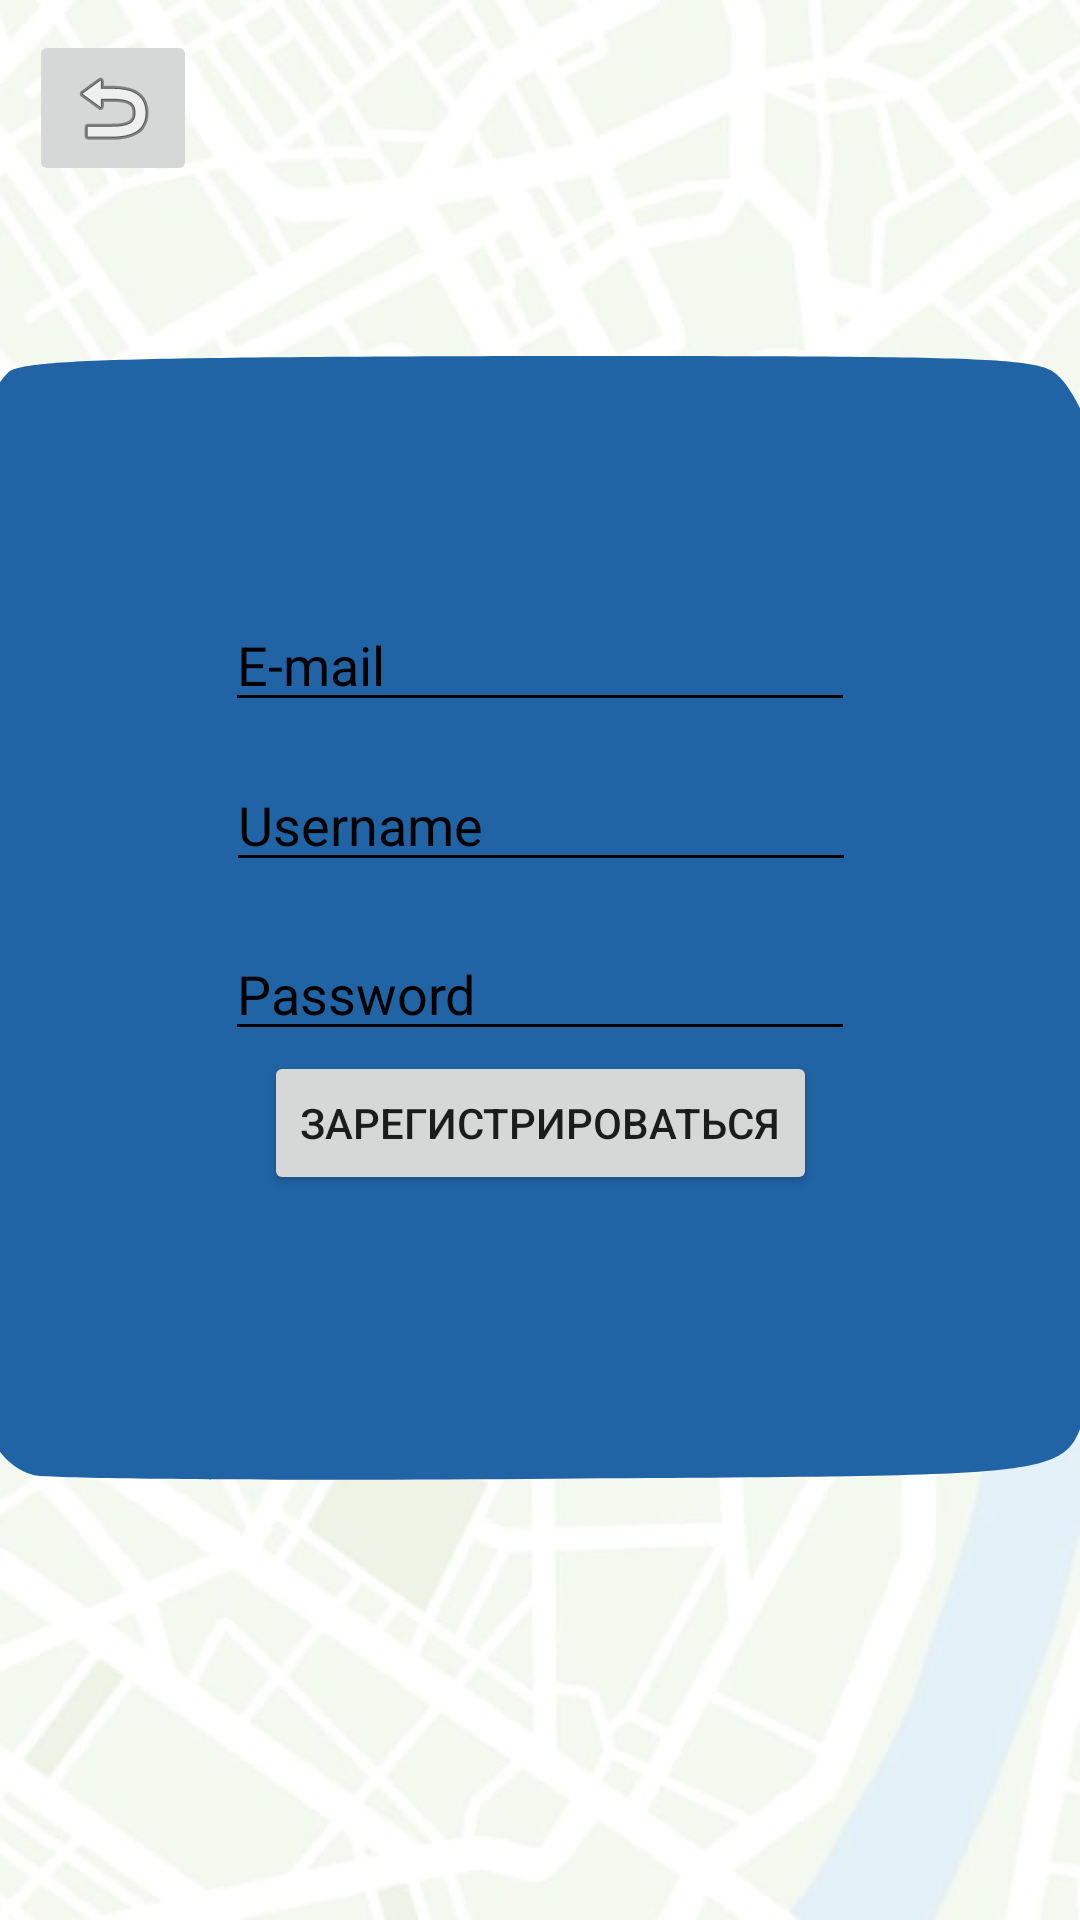

The Android layout XML behind this screen, and the referenced resources:
<!-- AndroidManifest.xml: application theme Theme.Bus_App_e -->
<!-- res/layout/fragment__reg.xml -->
<?xml version="1.0" encoding="utf-8"?>
<androidx.constraintlayout.widget.ConstraintLayout xmlns:android="http://schemas.android.com/apk/res/android"
    xmlns:tools="http://schemas.android.com/tools"
    android:layout_width="match_parent"
    android:layout_height="match_parent"
    xmlns:app="http://schemas.android.com/apk/res-auto"
    tools:context=".fragments.FragmentRegister"
    android:background="@drawable/background_app"
    android:id="@+id/constraintreg">
    <ImageView
        android:id="@+id/BlueSquare"
        android:scaleType="fitXY"
        android:layout_width="600dp"
        android:layout_height="600dp"
        android:src="@drawable/blue_square"
        app:layout_constraintTop_toTopOf="parent"
        app:layout_constraintBottom_toBottomOf="parent"
        app:layout_constraintLeft_toLeftOf="parent"
        app:layout_constraintRight_toRightOf="parent"/>
    <EditText
        android:backgroundTint="@color/black"
        android:textColorHint="@color/black"
        android:textColor="@color/black"
        android:id="@+id/TextUser"
        android:layout_width="wrap_content"
        android:layout_height="wrap_content"
        android:layout_marginTop="12dp"
        android:ems="10"
        android:hint="Username"
        android:inputType="text"
        app:layout_constraintHorizontal_bias="0.502"
        app:layout_constraintLeft_toLeftOf="parent"
        app:layout_constraintRight_toRightOf="parent"
        app:layout_constraintTop_toBottomOf="@id/TextEmail" />

    <EditText
        android:layout_marginBottom="200dp"
        android:backgroundTint="@color/black"
        app:layout_constraintTop_toTopOf="parent"
        app:layout_constraintBottom_toBottomOf="parent"
        app:layout_constraintLeft_toLeftOf="parent"
        app:layout_constraintRight_toRightOf="parent"
        android:id="@+id/TextEmail"
        android:textColorHint="@color/black"
        android:textColor="@color/black"
        android:layout_width="wrap_content"
        android:layout_height="wrap_content"
        android:ems="10"
        android:inputType="text"
        android:hint="E-mail" />

    <EditText
        android:backgroundTint="@color/black"
        android:textColorHint="@color/black"
        android:textColor="@color/black"
        android:layout_marginTop="15dp"
        app:layout_constraintTop_toBottomOf="@id/TextUser"
        app:layout_constraintLeft_toLeftOf="parent"
        app:layout_constraintRight_toRightOf="parent"
        android:id="@+id/TextPass"
        android:layout_width="wrap_content"
        android:layout_height="wrap_content"
        android:ems="10"
        android:inputType="text"
        android:hint="Password" />

    <Button
        app:layout_constraintTop_toBottomOf="@id/TextPass"
        app:layout_constraintLeft_toLeftOf="parent"
        app:layout_constraintRight_toRightOf="parent"
        android:id="@+id/RegisterBtn"
        android:layout_width="wrap_content"
        android:layout_height="wrap_content"
        android:text="Зарегистрироваться" />

    <ImageButton
        app:layout_constraintLeft_toLeftOf="@id/BtnBack"
        android:layout_marginLeft="-10dp"
        app:layout_constraintTop_toTopOf="parent"
        android:layout_marginTop="10dp"
        android:id="@+id/BtnBack"
        android:layout_width="wrap_content"
        android:layout_height="wrap_content"
        app:srcCompat="@android:drawable/ic_menu_revert"
        tools:layout_editor_absoluteX="16dp"
        tools:layout_editor_absoluteY="16dp" />

</androidx.constraintlayout.widget.ConstraintLayout>
<!-- resources referenced by this layout -->
<resources>
  <color name="black">#FF000000</color>
  <!-- drawable background_app: png bitmap (drawable, 305326 bytes) -->
  <!-- drawable blue_square (drawable) -->
  <?xml version="1.0" encoding="utf-8"?>
      <vector xmlns:android="http://schemas.android.com/apk/res/android"
          android:width="331.000000dp"
          android:height="152.000000dp"
          android:viewportWidth="331.000000"
          android:viewportHeight="152.000000">
  
          <group
              android:translateY="152.000000"
              android:scaleX="0.100000"
              android:scaleY="-0.100000">
              <path
                  android:fillColor="#2064a5"
                  android:strokeWidth="1"
                  android:pathData="M675 1256 c-17 -7 -43 -28 -58 -46 l-28 -32 3 -390 3 -390 38 -34 c29 -24 52 -34 90 -39 29 -3 459 -5 957 -3 987 3 935 0 981 62 l24 31 0 382 c0 370 -1 382 -21 410 -11 15 -36 36 -55 45 -32 17 -98 18 -969 18 -755 -1 -941 -3 -965 -14z" />
          </group>
  </vector>
  <style name="Theme.Bus_App_e" parent="Base.Theme.Bus_App_e" />
  <style name="Base.Theme.Bus_App_e" parent="Theme.AppCompat.DayNight.NoActionBar">
          <item name="txtColor"> @color/black</item>
          <item name="bgcolor"> @color/white</item>
          <item name="btncolor"> @color/gray</item>
      </style>
  <color name="white">#FFFFFFFF</color>
  <color name="gray">#808080</color>
</resources>
